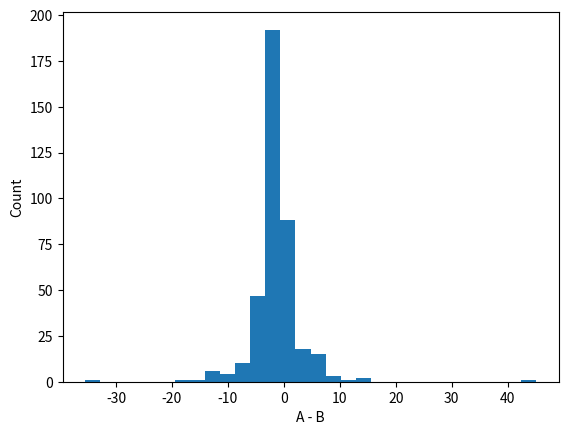
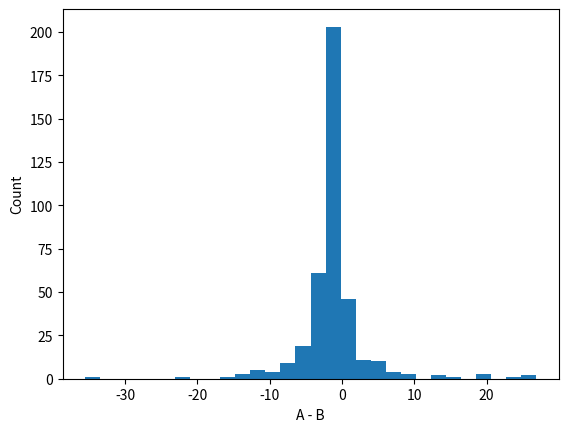

These charts were generated, in order, by the following Python code:
import numpy as np
from scipy.stats import ttest_rel
from scipy.stats import wilcoxon

import matplotlib.pyplot as plt

# One value per input
# Replace with your actual data
# A1 = LTL_TRUST_1
# A0 = LTL_TRUST_0
# B = RANDOM
A0_raw = [
    '1.00', '1.00', '12.00', '1.00', '5.00', '1.00', '1.00', '1.00', '1.00', '10.00', '8.00', '1.00', '1.00', '5.00', '4.00', '19.00', '1.00', '1.00', '1.00', '1.00', '1.00', '9.00', '1.00', '1.00', '1.00', '2.00', '2.00', '8.00', '1.00', '6.00', '1.00', '1.00', '1.00', '1.00', '1.00', '1.00', '1.00', '1.00', '4.00', '1.00', '1.00', '1.00', '1.00', '1.00', '1.00', '1.00', '1.00', '1.00', '1.00', '11.00', '5.00', '20.00', '1.00', '1.00', '11.00', '1.00', '1.00', '1.00', '3.00', '6.00', '1.00', '1.00', '2.00', '4.00', '10.00', '1.00', '1.00', '1.00', '4.00', '13.00', '6.00', '1.00', '6.00', '1.00', '1.00', '1.00', '1.00', '1.00', '1.00', '1.00', '16.00', '1.00', '11.00', '1.00', '1.00', '1.00', '1.00', '1.00', '1.00', '1.00', '3.00', '15.00', '1.00', '11.00', '1.00', '3.00', '1.00', '2.00', '1.00', '11.00', '1.00', '1.00', '1.00', '3.00', '10.00', '2.00', '1.00', '1.00', '2.00', '3.00', '1.00', '1.00', '1.00', '1.00', '3.00', '1.00', '1.00', '1.00', '3.00', '1.00', '2.00', '1.00', '1.00', '11.00', '7.00', '3.00', '1.00', '4.00', '1.00', '1.00', '1.00', '4.00', '20.00', '1.00', '1.00', '1.00', '2.00', '1.00', '2.00', '1.00', '1.00', '1.00', '11.00', '8.00', '11.00', '1.00', '1.00', '1.00', '1.00', '1.00', '11.00', '3.00', '1.00', '1.00', '3.00', '1.00', '3.00', '3.00', '7.00', '8.00', '1.00', '1.00', '2.00', '13.00', '3.00', '2.00', '1.00', '18.00', '5.00', '13.00', '2.00', '1.00', '1.00', '2.00', '1.00', '31.00', '2.00', '4.00', '2.00', '1.00', '1.00', '2.00', '1.00', '1.00', '1.00', '9.00', '1.00', '5.00', '11.00', '2.00', '1.00', '29.00', '3.00', '5.00', '1.00', '1.00', '1.00', '1.00', '3.00', '1.00', '3.00', '1.00', '3.00', '1.00', '1.00', '1.00', '1.00', '5.00', '1.00', '1.00', '1.00', '1.00', '1.00', '1.00', '2.00', '2.00', '26.00', '2.00', '1.00', '7.00', '1.00', '3.00', '1.00', '1.00', '1.00', '1.00', '1.00', '11.00', '1.00', '1.00', '1.00', '1.00', '1.00', '1.00', '1.00', '1.00', '3.00', '1.00', '1.00', '2.00', '1.00', '7.00', '1.00', '1.00', '1.00', '3.00', '1.00', '7.00', '2.00', '1.00', '1.00', '8.00', '11.00', '5.00', '1.00', '1.00', '10.00', '1.00', '1.00', '1.00', '1.00', '1.00', '2.00', '2.00', '1.00', '1.00', '1.00', '10.00', '1.00', '1.00', '1.00', '2.00', '1.00', '3.00', '10.00', '1.00', '3.00', '49.00', '1.00', '5.00', '3.00', '1.00', '1.00', '1.00', '1.00', '5.00', '2.00', '1.00', '1.00', '3.00', '3.00', '9.00', '1.00', '2.00', '5.00', '1.00', '1.00', '2.00', '1.00', '1.00', '1.00', '1.00', '1.00', '1.00', '1.00', '1.00', '1.00', '1.00', '1.00', '1.00', '1.00', '1.00', '1.00', '1.00', '1.00', '1.00', '1.00', '1.00', '1.00', '1.00', '1.00', '1.00', '1.00', '1.00', '1.00', '1.00', '1.00', '1.00', '1.00', '1.00', '1.00', '1.00', '5.00', '5.00', '1.00', '1.00', '10.00', '1.00', '1.00', '1.00', '1.00', '5.00', '1.00', '1.00', '1.00', '1.00', '1.00', '1.00', '11.00', '1.00', '1.00', '1.00', '1.00', '1.00', '1.00', '2.00', '1.00', '1.00', '1.00', '1.00', '3.00', '2.00', '1.00', '1.00', '1.00', '1.00', '1.00', '1.00', '1.00', '1.00', '1.00', '1.00', '1.00', '20.00', '1.00', '1.00', '10.00', '2.00', '1.00', '2.00', '11.00', '3.00', '1.00', '1.00', '1.00', '10.00', '2.00', '1.00', '2.00', '2.00'
]

A1_raw = [
    '1.00', '1.00', '7.00', '1.00', '4.00', '1.00', '1.00', '1.00', '1.00', '10.00', '4.00', '1.00', '1.00', '4.00', '4.00', '13.00', '1.00', '1.00', '1.00', '1.00', '1.00', '9.00', '1.00', '1.00', '1.00', '5.00', '2.00', '6.00', '1.00', '5.00', '1.00', '1.00', '1.00', '1.00', '1.00', '1.00', '1.00', '1.00', '4.00', '1.00', '1.00', '1.00', '1.00', '1.00', '1.00', '1.00', '1.00', '1.00', '1.00', '6.00', '4.00', '25.00', '1.00', '1.00', '12.00', '1.00', '1.00', '1.00', '3.00', '6.00', '1.00', '1.00', '2.00', '8.00', '9.00', '1.00', '1.00', '1.00', '4.00', '5.00', '6.00', '1.00', '6.00', '1.00', '1.00', '1.00', '1.00', '1.00', '1.00', '1.00', '11.00', '1.00', '7.00', '1.00', '1.00', '1.00', '1.00', '1.00', '1.00', '1.00', '2.00', '25.00', '1.00', '23.00', '1.00', '2.00', '1.00', '5.00', '1.00', '3.00', '1.00', '1.00', '1.00', '3.00', '10.00', '2.00', '1.00', '1.00', '2.00', '3.00', '1.00', '1.00', '1.00', '1.00', '2.00', '1.00', '1.00', '1.00', '3.00', '1.00', '2.00', '1.00', '1.00', '12.00', '5.00', '3.00', '1.00', '4.00', '1.00', '1.00', '1.00', '4.00', '25.00', '1.00', '1.00', '1.00', '9.00', '1.00', '2.00', '1.00', '1.00', '1.00', '12.00', '13.00', '12.00', '1.00', '1.00', '1.00', '1.00', '1.00', '12.00', '3.00', '1.00', '1.00', '2.00', '1.00', '2.00', '2.00', '4.00', '2.00', '1.00', '1.00', '2.00', '13.00', '3.00', '2.00', '1.00', '15.00', '2.00', '13.00', '2.00', '1.00', '1.00', '2.00', '1.00', '18.00', '23.00', '3.00', '2.00', '1.00', '1.00', '2.00', '1.00', '1.00', '1.00', '7.00', '1.00', '2.00', '12.00', '2.00', '1.00', '46.00', '2.00', '4.00', '1.00', '1.00', '1.00', '1.00', '3.00', '1.00', '2.00', '1.00', '2.00', '1.00', '1.00', '1.00', '1.00', '2.00', '1.00', '1.00', '1.00', '1.00', '1.00', '1.00', '2.00', '2.00', '34.00', '2.00', '1.00', '5.00', '1.00', '3.00', '1.00', '1.00', '1.00', '1.00', '1.00', '24.00', '1.00', '1.00', '1.00', '1.00', '1.00', '1.00', '1.00', '1.00', '3.00', '1.00', '1.00', '2.00', '1.00', '5.00', '1.00', '1.00', '1.00', '3.00', '1.00', '5.00', '2.00', '1.00', '1.00', '3.00', '10.00', '2.00', '1.00', '1.00', '38.00', '1.00', '1.00', '1.00', '1.00', '1.00', '2.00', '2.00', '1.00', '1.00', '1.00', '5.00', '1.00', '1.00', '1.00', '2.00', '1.00', '3.00', '38.00', '1.00', '2.00', '3.00', '1.00', '3.00', '2.00', '1.00', '1.00', '1.00', '1.00', '7.00', '2.00', '1.00', '1.00', '3.00', '3.00', '10.00', '1.00', '5.00', '2.00', '1.00', '1.00', '2.00', '1.00', '1.00', '1.00', '1.00', '1.00', '1.00', '1.00', '1.00', '1.00', '1.00', '1.00', '1.00', '1.00', '1.00', '1.00', '1.00', '1.00', '1.00', '1.00', '1.00', '1.00', '1.00', '1.00', '1.00', '1.00', '1.00', '1.00', '1.00', '1.00', '1.00', '1.00', '1.00', '1.00', '1.00', '2.00', '4.00', '1.00', '1.00', '2.00', '1.00', '1.00', '1.00', '1.00', '2.00', '1.00', '1.00', '1.00', '1.00', '1.00', '1.00', '12.00', '1.00', '1.00', '1.00', '1.00', '1.00', '1.00', '2.00', '1.00', '1.00', '1.00', '1.00', '3.00', '2.00', '1.00', '1.00', '1.00', '1.00', '1.00', '1.00', '1.00', '1.00', '1.00', '1.00', '1.00', '17.00', '1.00', '1.00', '12.00', '21.00', '1.00', '10.00', '12.00', '3.00', '1.00', '1.00', '1.00', '12.00', '2.00', '1.00', '2.00', '2.00'
]

B_raw = [
    '1.70', '2.97', '5.17', '6.73', '8.03', '1.40', '1.67', '1.43', '2.10', '10.93', '26.40', '2.17', '2.70', '10.47', '3.47', '12.10', '2.43', '4.97', '2.03', '2.73', '2.77', '1.60', '1.50', '16.90', '2.17', '2.27', '3.57', '4.70', '2.20', '3.87', '1.50', '1.40', '4.40', '4.33', '1.87', '1.63', '1.83', '3.93', '2.33', '1.97', '6.53', '2.37', '5.07', '2.77', '1.37', '8.93', '7.33', '7.60', '7.90', '5.23', '9.33', '12.67', '4.93', '2.27', '9.40', '1.47', '12.50', '1.13', '2.07', '1.33', '4.43', '1.30', '2.70', '4.13', '3.83', '2.83', '3.93', '2.00', '2.23', '6.40', '4.63', '1.87', '1.87', '2.57', '6.00', '2.67', '2.00', '4.00', '2.47', '3.63', '1.73', '1.67', '17.43', '3.10', '1.93', '3.93', '2.80', '3.87', '1.40', '7.63', '1.20', '16.07', '2.77', '8.63', '4.93', '2.63', '4.00', '3.63', '1.67', '2.27', '3.10', '1.90', '1.57', '3.43', '3.87', '1.37', '4.47', '1.57', '4.90', '3.77', '3.83', '2.23', '3.80', '6.20', '2.70', '2.90', '1.30', '4.37', '4.23', '1.53', '3.23', '3.33', '2.30', '8.83', '2.77', '3.30', '2.07', '2.17', '1.63', '3.13', '4.40', '3.73', '15.17', '3.57', '1.00', '2.40', '4.47', '1.27', '2.50', '3.27', '3.37', '4.23', '8.43', '11.23', '11.20', '2.37', '36.53', '2.00', '2.13', '1.83', '7.67', '1.77', '3.87', '14.23', '10.00', '4.80', '15.37', '3.30', '3.47', '1.67', '1.23', '1.93', '1.77', '6.47', '7.40', '2.33', '3.87', '12.07', '2.70', '5.17', '4.40', '1.97', '1.53', '2.00', '3.07', '15.93', '2.97', '1.67', '1.33', '2.23', '1.40', '5.47', '1.90', '2.50', '2.63', '9.80', '4.27', '2.03', '6.60', '3.20', '3.50', '19.17', '2.97', '7.10', '2.43', '2.50', '11.83', '4.47', '1.57', '5.20', '3.57', '2.27', '2.97', '1.40', '1.70', '1.87', '5.07', '2.33', '14.63', '3.27', '2.10', '2.80', '1.80', '3.03', '1.53', '2.67', '15.30', '2.60', '1.37', '11.00', '2.53', '2.10', '2.13', '1.57', '1.87', '4.43', '2.20', '10.30', '5.47', '1.90', '1.50', '5.00', '3.97', '1.63', '11.00', '4.40', '4.33', '2.20', '2.07', '2.77', '2.37', '10.67', '2.37', '2.73', '3.00', '1.97', '1.63', '15.97', '1.57', '2.03', '2.33', '1.77', '11.67', '4.43', '4.40', '1.83', '14.10', '1.90', '1.77', '2.27', '1.83', '1.67', '6.80', '1.90', '3.80', '1.10', '4.63', '3.10', '2.67', '2.13', '2.67', '3.30', '4.00', '1.93', '11.40', '1.80', '4.47', '3.93', '5.80', '3.93', '4.73', '2.97', '1.77', '2.57', '1.60', '12.87', '3.77', '6.27', '3.17', '1.83', '1.90', '7.57', '5.73', '2.23', '4.10', '3.07', '1.73', '1.93', '2.13', '1.20', '12.83', '11.10', '8.53', '3.97', '6.93', '1.57', '2.37', '2.63', '5.40', '3.23', '1.47', '1.47', '2.13', '1.67', '3.07', '1.73', '1.73', '2.87', '1.33', '1.67', '1.77', '2.13', '1.57', '1.77', '2.70', '2.47', '4.93', '3.30', '2.03', '2.47', '2.57', '2.30', '10.37', '3.77', '3.53', '2.60', '4.90', '3.17', '2.37', '1.10', '5.13', '10.70', '2.63', '4.77', '2.10', '2.53', '1.57', '1.37', '10.53', '1.57', '2.30', '5.20', '1.53', '2.03', '1.67', '6.70', '2.33', '1.13', '5.33', '4.10', '10.67', '2.20', '3.53', '2.67', '1.70', '2.00', '2.63', '1.70', '2.33', '12.73', '2.47', '1.90', '2.27', '18.97', '6.10', '2.00', '7.23', '2.33', '3.30', '5.47', '6.93', '2.33', '1.90', '2.13', '3.23', '6.20', '2.67', '4.17', '1.13', '3.33'
]

A0 = np.array([float(x) for x in A0_raw])
A1 = np.array([float(x) for x in A1_raw])
B = np.array([float(x) for x in B_raw])

def t_test(A, B):

    diff = A - B

    print("Sizes:", len(A), len(B))

    print("Mean diff:", np.mean(diff))
    print("Median diff:", np.median(diff))
    print("Std diff:", np.std(diff, ddof=1))

    plt.hist(diff, bins=30)
    plt.xlabel("A - B")
    plt.ylabel("Count")
    plt.show()

    # Paired t-test
    result = ttest_rel(A, B)

    print("t-statistic:", result.statistic)
    print("p-value:", result.pvalue)

    # Effect size (mean paired difference)
    diff = A - B
    print("Mean difference (A-B):", np.mean(diff))
    print("Median difference (A-B):", np.median(diff))

    res = wilcoxon(A, B, alternative="less")
    print("Wilcoxon p-value:", res.pvalue)


print("Comparing LTLTrust alpha=0 with Random")
t_test(A0, B)
print("Comparing LTLTrust alpha=1 with Random")
t_test(A1, B)
